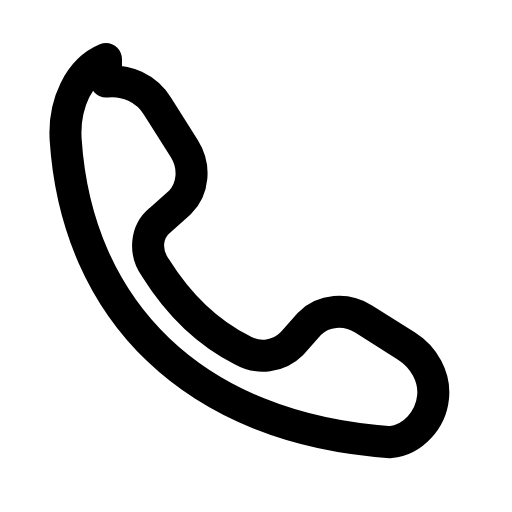
t = 0.00 s
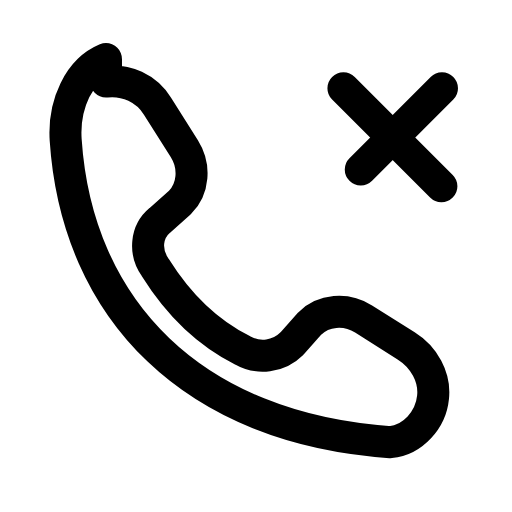
t = 0.23 s
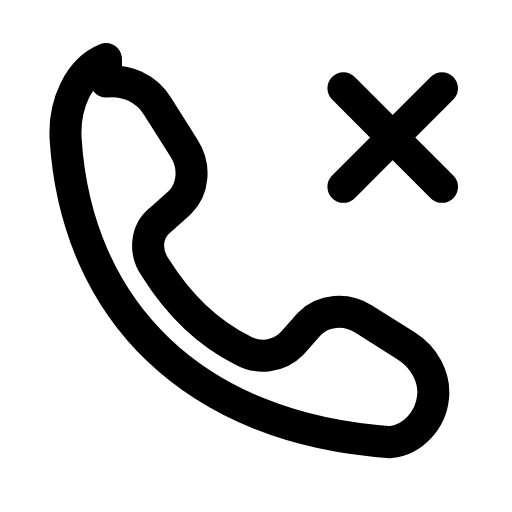
t = 0.45 s
t = 0.71 s: frame unchanged from t = 0.45 s, image omitted
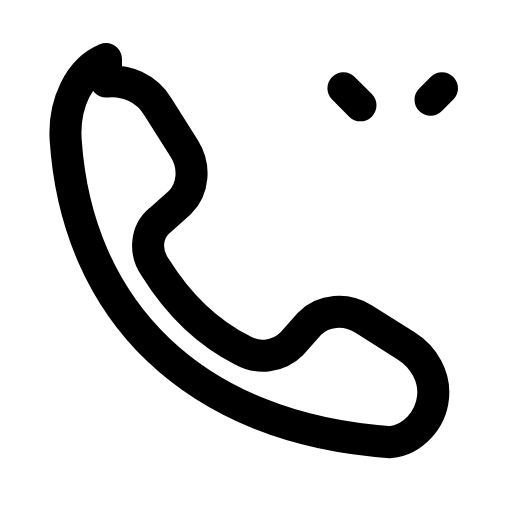
t = 0.94 s
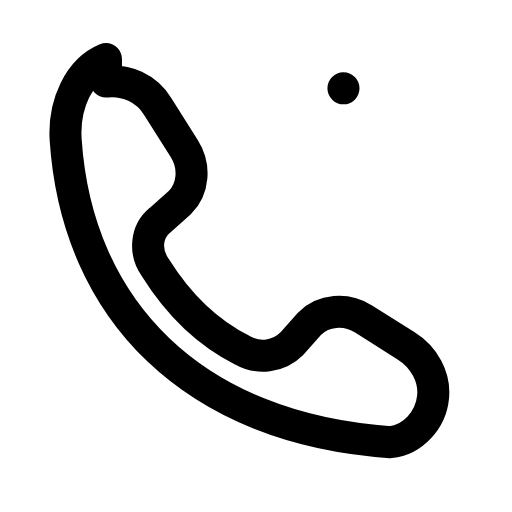
t = 1.16 s

The animated SVG that drew these frames (rendered in a browser with its animation timeline set to each time). Animation: 2 SMIL elements (animate=2); one cycle of 1.40 s, repeats indefinitely.

<svg xmlns="http://www.w3.org/2000/svg" width="24" height="24" viewBox="0 0 24 24" fill="none"><g transform="translate(-0.597 -0.588) scale(1.05)"><path stroke="currentColor" stroke-width="1.429" stroke-linecap="round" stroke-linejoin="round" fill="none" d="M5.3 4.2C6.2 4.1 7.1 4.5 7.6 5.3L8.8 7.2C9.3 8 9.2 9 8.6 9.6L7.7 10.4C7.1 10.9 7 11.8 7.5 12.5C8.5 14.1 9.8 15.4 11.4 16.2C12.1 16.6 13 16.5 13.6 15.9L14.4 15C15 14.4 16 14.3 16.8 14.8L18.7 16C19.5 16.5 20 17.4 19.9 18.3C19.8 19.3 19 20.2 18 20.3C9.2 19.7 4 14.4 3.5 6.8C3.4 5.2 4.1 3.7 5.3 3.2Z"></path><line stroke="currentColor" stroke-width="1.429" stroke-linecap="round" stroke-linejoin="round" fill="none" x1="15.9" y1="4.5" x2="20.3" y2="8.9" pathLength="1" stroke-dasharray="1"><animate attributeName="stroke-dashoffset" values="1;1;0;0;1;1;1" keyTimes="0;0.036;0.225;0.6;0.876;0.9;1" dur="1.4s" repeatCount="indefinite" calcMode="spline" keySplines="0.16 1 0.3 1;0.16 1 0.3 1;0.16 1 0.3 1;0.16 1 0.3 1;0.16 1 0.3 1;0.16 1 0.3 1"/></line><line stroke="currentColor" stroke-width="1.429" stroke-linecap="round" stroke-linejoin="round" fill="none" x1="20.3" y1="4.5" x2="15.9" y2="8.9" pathLength="1" stroke-dasharray="1"><animate attributeName="stroke-dashoffset" values="1;1;0;0;1;1;1" keyTimes="0;0.1125;0.315;0.6;0.825;0.9;1" dur="1.4s" repeatCount="indefinite" calcMode="spline" keySplines="0.16 1 0.3 1;0.16 1 0.3 1;0.16 1 0.3 1;0.16 1 0.3 1;0.16 1 0.3 1;0.16 1 0.3 1"/></line></g></svg>
